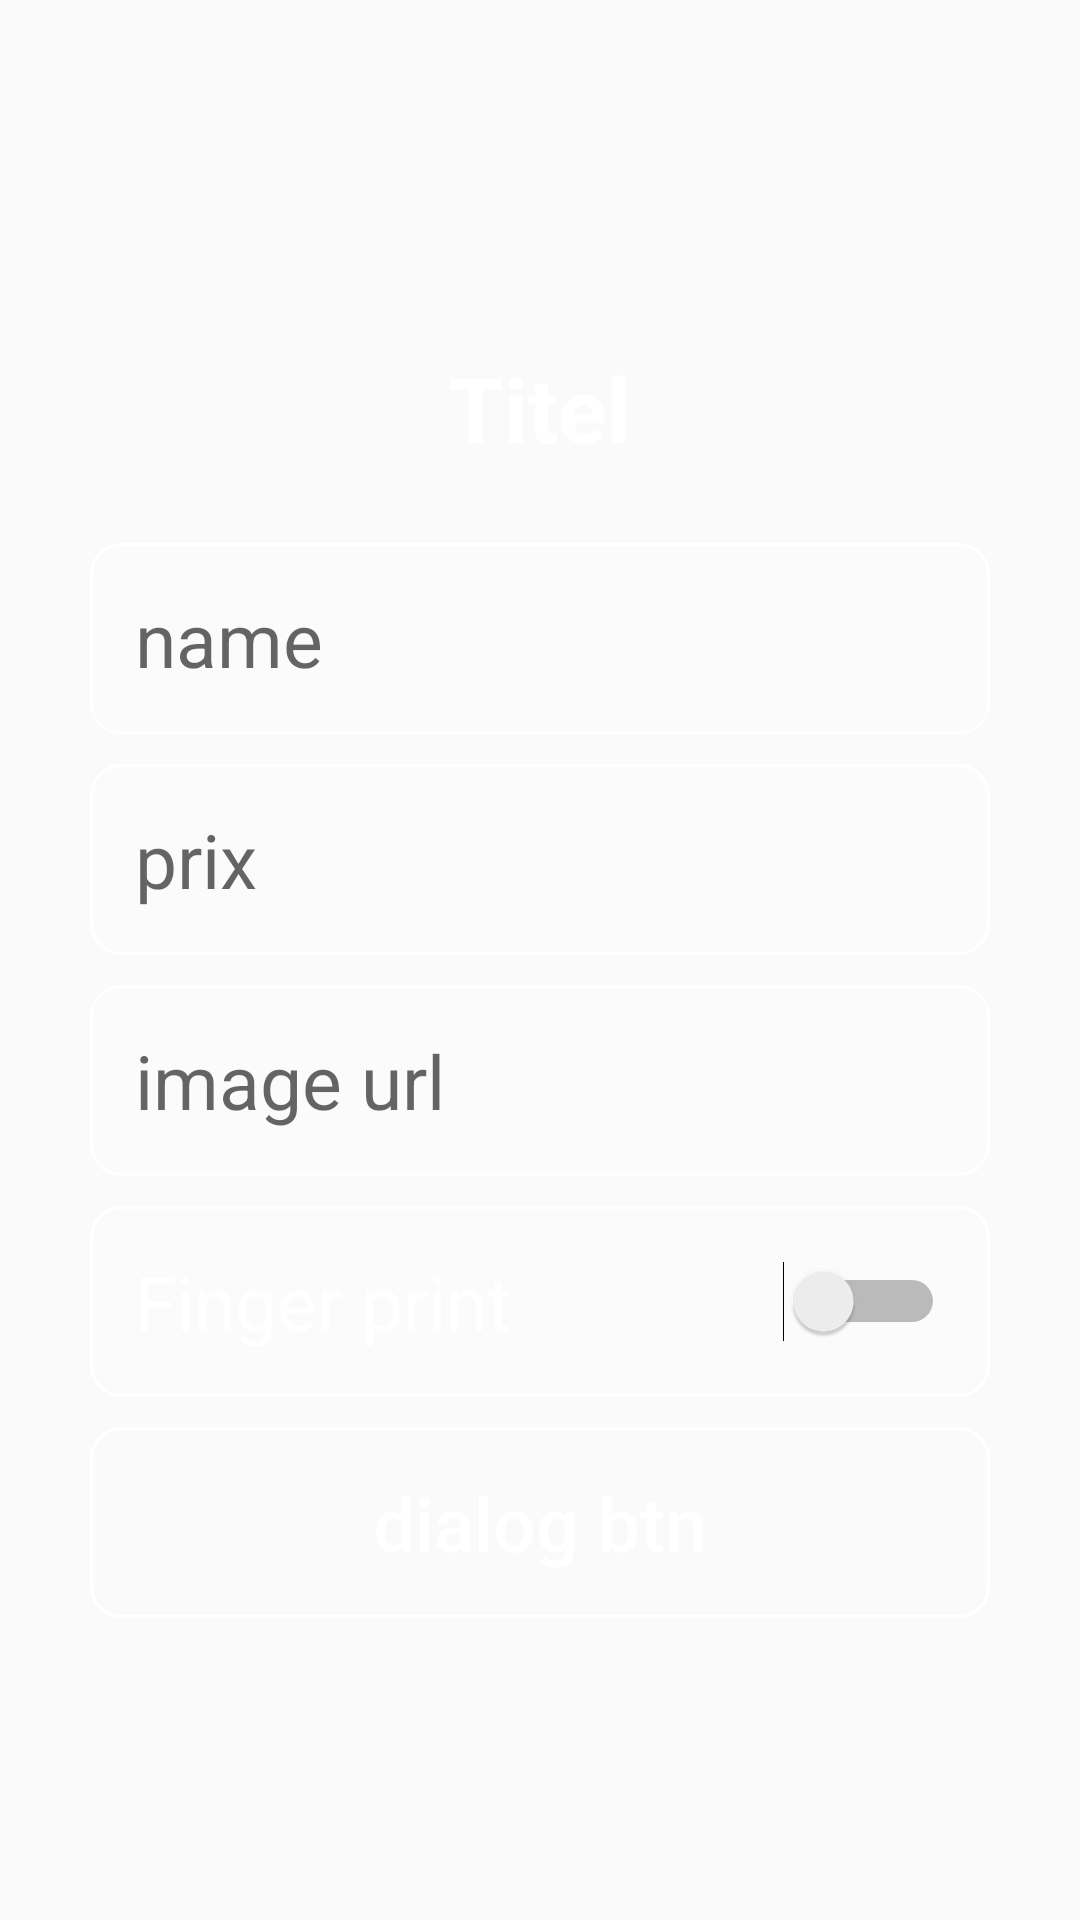

The Android layout XML behind this screen, and the referenced resources:
<!-- AndroidManifest.xml: application theme Theme.Mohammed_Fares_Kotlin_C2 -->
<!-- res/layout/phone_dialog.xml -->
<?xml version="1.0" encoding="utf-8"?>
<LinearLayout xmlns:android="http://schemas.android.com/apk/res/android"
    android:layout_width="wrap_content"
    android:layout_height="wrap_content"
    android:orientation="vertical"
    android:padding="15dp"
    android:gravity="center"
    >

    <TextView
        android:id="@+id/dialog_titel"
        android:layout_width="wrap_content"
        android:layout_height="wrap_content"
        android:text="Titel"
        android:textColor="#fff"
        android:textSize="30sp"
        android:layout_marginBottom="10dp"
        android:textStyle="bold"
        android:padding="15dp"
        />
    <EditText
        android:maxLines="1"
        android:id="@+id/dialog_et_phone_name"
        android:layout_width="300dp"
        android:layout_height="wrap_content"
        android:hint="name"
        android:textColor="#fff"
        android:textSize="25sp"
        android:layout_marginBottom="10dp"
        android:background="@drawable/et_bg"
        android:padding="15dp"
        />
     <EditText
        android:id="@+id/dialog_et_phone_prix"
        android:layout_width="300dp"
        android:layout_height="wrap_content"
        android:hint="prix"
        android:textColor="#fff"
        android:textSize="25sp"
         android:layout_marginBottom="10dp"
         android:background="@drawable/et_bg"
         android:padding="15dp"
         android:maxLines="1"
         />
     <EditText
        android:id="@+id/dialog_et_phone_image_url"
        android:layout_width="300dp"
        android:layout_height="wrap_content"
        android:hint="image url"
        android:textColor="#fff"
        android:textSize="25sp"
         android:layout_marginBottom="10dp"
         android:background="@drawable/et_bg"
         android:padding="15dp"
         android:maxLines="1"
         />

    <Switch
        android:id="@+id/dialog_switch_pf"
        android:layout_width="300dp"
        android:layout_height="wrap_content"
        android:text="Finger print"
        android:textSize="25sp"
        android:textColor="#fff"
        android:layout_marginBottom="10dp"
        android:background="@drawable/switch_bg"
        android:padding="15dp"
        />

    <Button
        android:id="@+id/dialog_btn"
        android:layout_width="300dp"
        android:layout_height="wrap_content"
        android:text="dialog btn"
        android:textSize="25sp"
        android:background="@drawable/btn_bg"
        android:padding="15dp"
        android:textColor="#fff"
        android:textAllCaps="false"
        />




</LinearLayout>
<!-- resources referenced by this layout -->
<resources>
  <!-- drawable btn_bg (drawable) -->
  <?xml version="1.0" encoding="utf-8"?>
  <selector xmlns:android="http://schemas.android.com/apk/res/android">
  
      <item android:state_pressed="false">
          <shape
              android:shape="rectangle">
  
              <corners
                  android:radius="10dp"/>
  
              <stroke
                  android:width="1dp"
                  android:color="#fff"
                  />
  
          </shape>
      </item>
      <item android:state_pressed="true">
          <shape
              android:shape="rectangle">
  
              <corners
                  android:radius="10dp"/>
              <solid
                  android:color="#4FFFFFFF"/>
  
              <stroke
                  android:width="1dp"
                  android:color="#fff"
                  />
  
          </shape>
      </item>
  
  
  </selector>
  <!-- drawable et_bg (drawable) -->
  <?xml version="1.0" encoding="utf-8"?>
  <selector xmlns:android="http://schemas.android.com/apk/res/android">
  
      <item android:state_focused="false">
          <shape
              android:shape="rectangle">
  
              <corners
                  android:radius="10dp"/>
              <solid
                  android:color="#20FFFFFF"/>
              <stroke
                  android:width="1dp"
                  android:color="#fff"
                  />
  
          </shape>
      </item>
      <item android:state_focused="true">
          <shape
              android:shape="rectangle">
  
              <corners
                  android:radius="10dp"/>
              <solid
                  android:color="#7EFFFFFF"/>
              <stroke
                  android:width="1dp"
                  android:color="#58B5FF"
                  />
  
          </shape>
      </item>
  
  
  </selector>
  <!-- drawable switch_bg (drawable) -->
  <?xml version="1.0" encoding="utf-8"?>
  <selector xmlns:android="http://schemas.android.com/apk/res/android">
  
      <item android:state_checked="false">
          <shape
              android:shape="rectangle">
  
              <corners
                  android:radius="10dp"/>
              <solid
                  android:color="#20FFFFFF"/>
              <stroke
                  android:width="1dp"
                  android:color="#fff"
                  />
  
          </shape>
      </item>
      <item android:state_checked="true">
          <shape
              android:shape="rectangle">
  
              <corners
                  android:radius="10dp"/>
              <solid
                  android:color="#20FFFFFF"/>
              <stroke
                  android:width="1dp"
                  android:color="#58B5FF"
                  />
  
          </shape>
      </item>
  
  
  </selector>
  <style name="Theme.Mohammed_Fares_Kotlin_C2" parent="Base.Theme.Mohammed_Fares_Kotlin_C2" />
  <style name="Base.Theme.Mohammed_Fares_Kotlin_C2" parent="Theme.AppCompat.Light.NoActionBar">
          <item name="android:statusBarColor">#009688</item>
          
          
      </style>
</resources>
